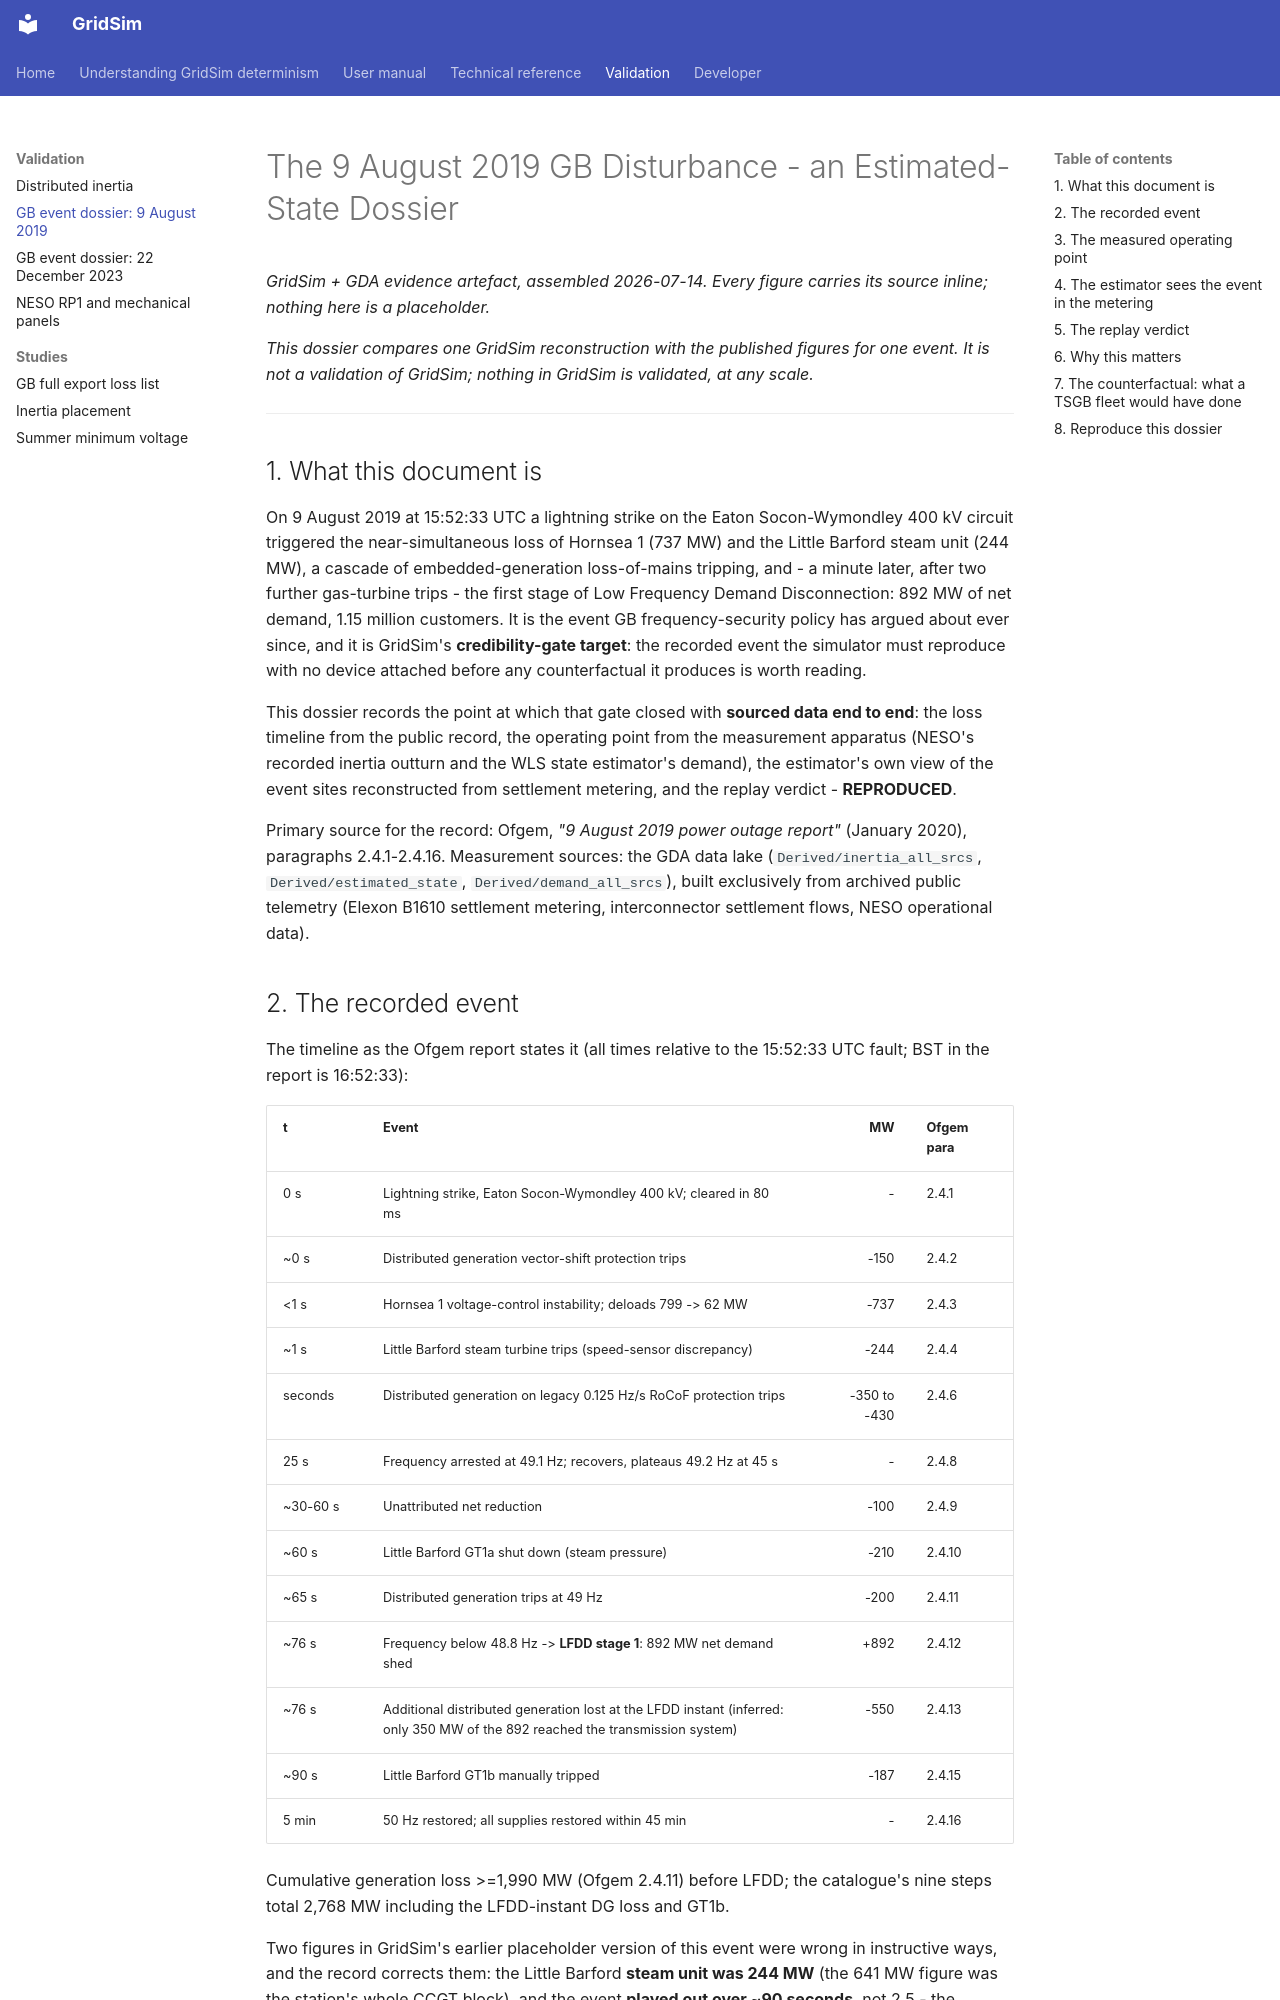

repository: MarkS0485/GridSim · page: validation/evidence-gb-2019-08-09/index.html · generator: mkdocs

# The 9 August 2019 GB Disturbance - an Estimated-State Dossier

*GridSim + GDA evidence artefact, assembled 2026-07-14. Every figure carries its
source inline; nothing here is a placeholder.*

*This dossier compares one GridSim reconstruction with the published figures for one event. It is not a
validation of GridSim; nothing in GridSim is validated, at any scale.*

---

## 1. What this document is

On 9 August 2019 at 15:52:33 UTC a lightning strike on the Eaton Socon-Wymondley
400 kV circuit triggered the near-simultaneous loss of Hornsea 1 (737 MW) and the
Little Barford steam unit (244 MW), a cascade of embedded-generation
loss-of-mains tripping, and - a minute later, after two further gas-turbine trips
- the first stage of Low Frequency Demand Disconnection: 892 MW of net demand,
1.15 million customers. It is the event GB frequency-security policy has argued
about ever since, and it is GridSim's **credibility-gate target**: the recorded
event the simulator must reproduce with no device attached before any
counterfactual it produces is worth reading.

This dossier records the point at which that gate closed with **sourced data end
to end**: the loss timeline from the public record, the operating point from the
measurement apparatus (NESO's recorded inertia outturn and the WLS state
estimator's demand), the estimator's own view of the event sites reconstructed
from settlement metering, and the replay verdict - **REPRODUCED**.

Primary source for the record: Ofgem, *"9 August 2019 power outage report"*
(January 2020), paragraphs 2.4.1-2.4.16. Measurement sources: the GDA data lake
(`Derived/inertia_all_srcs`, `Derived/estimated_state`, `Derived/demand_all_srcs`),
built exclusively from archived public telemetry (Elexon B1610 settlement
metering, interconnector settlement flows, NESO operational data).

## 2. The recorded event

The timeline as the Ofgem report states it (all times relative to the 15:52:33 UTC
fault; BST in the report is 16:52:33):

| t | Event | MW | Ofgem para |
|---|---|---:|---|
| 0 s | Lightning strike, Eaton Socon-Wymondley 400 kV; cleared in 80 ms | - | 2.4.1 |
| ~0 s | Distributed generation vector-shift protection trips | -150 | 2.4.2 |
| <1 s | Hornsea 1 voltage-control instability; deloads 799 -> 62 MW | -737 | 2.4.3 |
| ~1 s | Little Barford steam turbine trips (speed-sensor discrepancy) | -244 | 2.4.4 |
| seconds | Distributed generation on legacy 0.125 Hz/s RoCoF protection trips | -350 to -430 | 2.4.6 |
| 25 s | Frequency arrested at 49.1 Hz; recovers, plateaus 49.2 Hz at 45 s | - | 2.4.8 |
| ~30-60 s | Unattributed net reduction | -100 | 2.4.9 |
| ~60 s | Little Barford GT1a shut down (steam pressure) | -210 | 2.4.10 |
| ~65 s | Distributed generation trips at 49 Hz | -200 | 2.4.11 |
| ~76 s | Frequency below 48.8 Hz -> **LFDD stage 1**: 892 MW net demand shed | +892 | 2.4.12 |
| ~76 s | Additional distributed generation lost at the LFDD instant (inferred: only 350 MW of the 892 reached the transmission system) | -550 | 2.4.13 |
| ~90 s | Little Barford GT1b manually tripped | -187 | 2.4.15 |
| 5 min | 50 Hz restored; all supplies restored within 45 min | - | 2.4.16 |

Cumulative generation loss >=1,990 MW (Ofgem 2.4.11) before LFDD; the catalogue's
nine steps total 2,768 MW including the LFDD-instant DG loss and GT1b.

Two figures in GridSim's earlier placeholder version of this event were wrong in
instructive ways, and the record corrects them: the Little Barford **steam unit
was 244 MW** (the 641 MW figure was the station's whole CCGT block), and the
event **played out over ~90 seconds**, not 2.5 - the placeholder compressed the
timeline, which is precisely why it failed the replay gate (33% RoCoF error).
